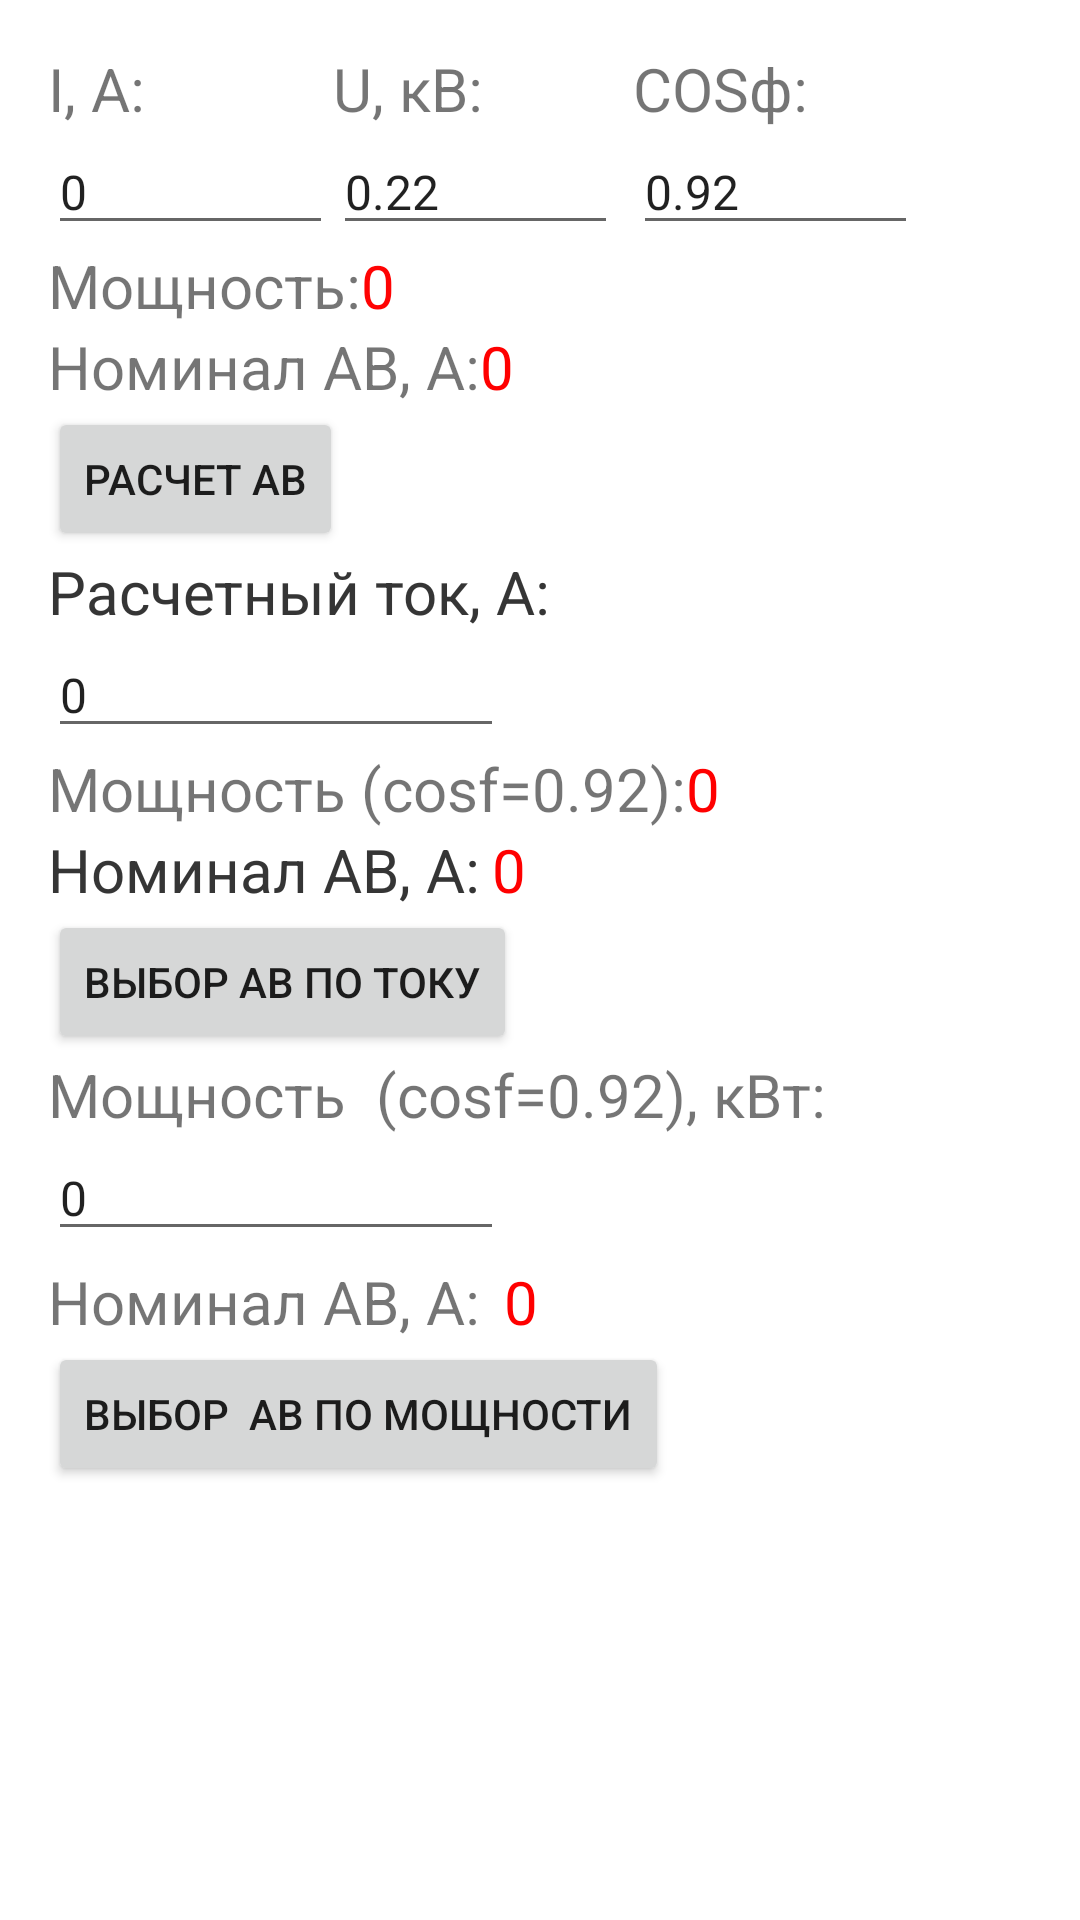

This screen was rendered from an Android layout file. Write that file and the resources it references.
<!-- AndroidManifest.xml: application theme Theme.PowerMetr -->
<!-- res/layout/content_avtomat.xml -->
<?xml version="1.0" encoding="utf-8"?>
<androidx.constraintlayout.widget.ConstraintLayout xmlns:android="http://schemas.android.com/apk/res/android"
    xmlns:app="http://schemas.android.com/apk/res-auto"
    xmlns:tools="http://schemas.android.com/tools"
    android:layout_width="match_parent"
    android:layout_height="match_parent"
    app:layout_behavior="@string/appbar_scrolling_view_behavior">

    <TextView
        android:id="@+id/nomiav1fi2"
        android:layout_width="wrap_content"
        android:layout_height="wrap_content"
        android:text="@string/_0"
        android:textColor="#FF0000"
        android:textSize="20sp"
        app:layout_constraintBottom_toTopOf="@+id/button8"
        app:layout_constraintStart_toEndOf="@+id/powav" />

    <TextView
        android:id="@+id/textView25"
        android:layout_width="wrap_content"
        android:layout_height="wrap_content"
        android:layout_marginTop="42dp"
        android:text="Номинал АВ, А:"
        android:textSize="20sp"
        app:layout_constraintStart_toStartOf="@+id/powav"
        app:layout_constraintTop_toTopOf="@+id/powav" />

    <TextView
        android:id="@+id/textView24"
        android:layout_width="wrap_content"
        android:layout_height="wrap_content"
        android:text="Мощность  (cosf=0.92), кВт:"
        android:textSize="20sp"
        app:layout_constraintStart_toStartOf="@+id/button7"
        app:layout_constraintTop_toBottomOf="@+id/button7" />

    <TextView
        android:id="@+id/powras1f"
        android:layout_width="wrap_content"
        android:layout_height="wrap_content"
        android:layout_marginBottom="27dp"
        android:text="@string/_0"
        android:textColor="#FF0000"
        android:textSize="20sp"
        app:layout_constraintBottom_toTopOf="@+id/button7"
        app:layout_constraintStart_toEndOf="@+id/textView22" />

    <TextView
        android:id="@+id/textView23"
        android:layout_width="wrap_content"
        android:layout_height="wrap_content"
        android:text="Номинал АВ, А:"
        android:textSize="20sp"
        app:layout_constraintBaseline_toBaselineOf="@+id/textView26"
        app:layout_constraintStart_toStartOf="@+id/textView22" />

    <EditText
        android:id="@+id/tokav1fi"
        android:layout_width="wrap_content"
        android:layout_height="wrap_content"
        android:ems="8"
        android:inputType="numberDecimal"
        android:text="0"
        android:textSize="16sp"
        app:layout_constraintStart_toStartOf="@+id/textView21"
        app:layout_constraintTop_toBottomOf="@+id/textView21" />

    <TextView
        android:id="@+id/textView22"
        android:layout_width="wrap_content"
        android:layout_height="wrap_content"
        android:text="Мощность (cosf=0.92):"
        android:textSize="20sp"
        app:layout_constraintBaseline_toBaselineOf="@+id/powras1f"
        app:layout_constraintStart_toStartOf="@+id/tokav1fi" />

    <TextView
        android:id="@+id/textView6"
        android:layout_width="wrap_content"
        android:layout_height="wrap_content"
        android:layout_marginStart="16dp"
        android:text="I, A:"
        android:textAlignment="center"
        android:textAllCaps="true"
        android:textIsSelectable="true"
        android:textSize="20sp"
        app:layout_constraintBottom_toTopOf="@+id/tokav1f"
        app:layout_constraintStart_toStartOf="parent" />

    <EditText
        android:id="@+id/tokav1f"
        android:layout_width="wrap_content"
        android:layout_height="wrap_content"
        android:ems="5"
        android:inputType="numberDecimal"
        android:text="@string/_0"
        android:textSize="16sp"
        app:layout_constraintBaseline_toBaselineOf="@+id/u1f"
        app:layout_constraintStart_toStartOf="@+id/textView6" />

    <EditText
        android:id="@+id/cosf1f"
        android:layout_width="wrap_content"
        android:layout_height="wrap_content"
        android:ems="5"
        android:inputType="numberDecimal"
        android:text="0.92"
        android:textSize="16sp"
        app:layout_constraintStart_toStartOf="@+id/textView7"
        app:layout_constraintTop_toBottomOf="@+id/textView7" />

    <TextView
        android:id="@+id/textView7"
        android:layout_width="wrap_content"
        android:layout_height="wrap_content"
        android:layout_marginStart="5dp"
        android:text="COSф:"
        android:textSize="20sp"
        app:layout_constraintBottom_toTopOf="@+id/u1f"
        app:layout_constraintStart_toEndOf="@+id/u1f" />

    <TextView
        android:id="@+id/textView8"
        android:layout_width="wrap_content"
        android:layout_height="wrap_content"
        android:layout_marginTop="16dp"
        android:text="U, кВ:"
        android:textSize="20sp"
        app:layout_constraintStart_toEndOf="@+id/tokav1f"
        app:layout_constraintTop_toTopOf="parent" />

    <EditText
        android:id="@+id/u1f"
        android:layout_width="wrap_content"
        android:layout_height="wrap_content"
        android:ems="5"
        android:inputType="numberDecimal"
        android:text="0.22"
        android:textSize="16sp"
        app:layout_constraintStart_toStartOf="@+id/textView8"
        app:layout_constraintTop_toBottomOf="@+id/textView8" />

    <TextView
        android:id="@+id/textView12"
        android:layout_width="wrap_content"
        android:layout_height="wrap_content"
        android:text="Мощность:"
        android:textIsSelectable="true"
        android:textSize="20sp"
        app:layout_constraintBaseline_toBaselineOf="@+id/piav1f"
        app:layout_constraintStart_toStartOf="@+id/tokav1f" />

    <TextView
        android:id="@+id/textView14"
        android:layout_width="wrap_content"
        android:layout_height="wrap_content"
        android:text="Номинал АВ, А:"
        android:textSize="20sp"
        app:layout_constraintBaseline_toBaselineOf="@+id/nomiav1f"
        app:layout_constraintStart_toStartOf="@+id/textView12" />

    <TextView
        android:id="@+id/piav1f"
        android:layout_width="wrap_content"
        android:layout_height="wrap_content"
        android:text="@string/_0"
        android:textColor="#FF0303"
        android:textSize="20sp"
        app:layout_constraintStart_toEndOf="@+id/textView12"
        app:layout_constraintTop_toBottomOf="@+id/u1f" />

    <TextView
        android:id="@+id/nomiav1f"
        android:layout_width="wrap_content"
        android:layout_height="wrap_content"
        android:text="@string/_0"
        android:textColor="#FF0000"
        android:textSize="20sp"
        app:layout_constraintBottom_toTopOf="@+id/button6"
        app:layout_constraintStart_toEndOf="@+id/textView14" />

    <TextView
        android:id="@+id/nomiav1fi"
        android:layout_width="wrap_content"
        android:layout_height="wrap_content"
        android:layout_marginStart="4dp"
        android:text="@string/_0"
        android:textColor="#FF0000"
        android:textSize="20sp"
        app:layout_constraintStart_toEndOf="@+id/textView23"
        app:layout_constraintTop_toBottomOf="@+id/textView22" />

    <TextView
        android:id="@+id/textView26"
        android:layout_width="wrap_content"
        android:layout_height="wrap_content"
        android:layout_marginTop="27dp"
        android:text="Номинал АВ, А:"
        android:textSize="20sp"
        app:layout_constraintStart_toStartOf="@+id/textView22"
        app:layout_constraintTop_toBottomOf="@+id/tokav1fi" />

    <Button
        android:id="@+id/button6"
        android:layout_width="wrap_content"
        android:layout_height="wrap_content"
        android:layout_marginTop="27dp"
        android:onClick="onButtonav1fi"
        android:text="Расчет АВ"
        app:layout_constraintStart_toStartOf="@+id/textView14"
        app:layout_constraintTop_toBottomOf="@+id/textView12" />

    <TextView
        android:id="@+id/textView21"
        android:layout_width="wrap_content"
        android:layout_height="wrap_content"
        android:text="Расчетный ток, А:"
        android:textSize="20sp"
        app:layout_constraintBaseline_toBaselineOf="@+id/textView16"
        app:layout_constraintStart_toStartOf="@+id/button6" />

    <TextView
        android:id="@+id/textView16"
        android:layout_width="wrap_content"
        android:layout_height="wrap_content"
        android:text="Расчетный ток, А:"
        android:textSize="20sp"
        app:layout_constraintStart_toStartOf="@+id/button6"
        app:layout_constraintTop_toBottomOf="@+id/button6" />

    <EditText
        android:id="@+id/powav"
        android:layout_width="wrap_content"
        android:layout_height="wrap_content"
        android:ems="8"
        android:inputType="numberDecimal"
        android:text="0"
        android:textSize="16sp"
        app:layout_constraintStart_toStartOf="@+id/textView24"
        app:layout_constraintTop_toBottomOf="@+id/textView24" />

    <Button
        android:id="@+id/button7"
        android:layout_width="wrap_content"
        android:layout_height="wrap_content"
        android:onClick="onButtonav1fp"
        android:text="Выбор АВ по току"
        app:layout_constraintStart_toStartOf="@+id/textView23"
        app:layout_constraintTop_toBottomOf="@+id/textView23" />

    <Button
        android:id="@+id/button8"
        android:layout_width="wrap_content"
        android:layout_height="wrap_content"
        android:onClick="onButtonav1fpp"
        android:text="Выбор  АВ по мощности"
        app:layout_constraintStart_toStartOf="@+id/textView25"
        app:layout_constraintTop_toBottomOf="@+id/textView25" />

</androidx.constraintlayout.widget.ConstraintLayout>
<!-- resources referenced by this layout -->
<resources>
  <string name="_0">0</string>
  <style name="Theme.PowerMetr" parent="Theme.MaterialComponents.DayNight.DarkActionBar">
          
          <item name="colorPrimary">@color/my1</item>
          <item name="colorPrimaryVariant">@color/my1</item>
          <item name="colorOnPrimary">@color/white</item>
          
          <item name="colorSecondary">@color/teal_200</item>
          <item name="colorSecondaryVariant">@color/teal_700</item>
          <item name="colorOnSecondary">@color/black</item>
          
          <item name="android:statusBarColor" tools:targetApi="l">?attr/colorPrimaryVariant</item>
          
      </style>
  <color name="my1">#FF0589CF</color>
  <color name="white">#FFFFFFFF</color>
  <color name="teal_200">#FF03DAC5</color>
  <color name="teal_700">#FF018786</color>
  <color name="black">#FF000000</color>
</resources>
